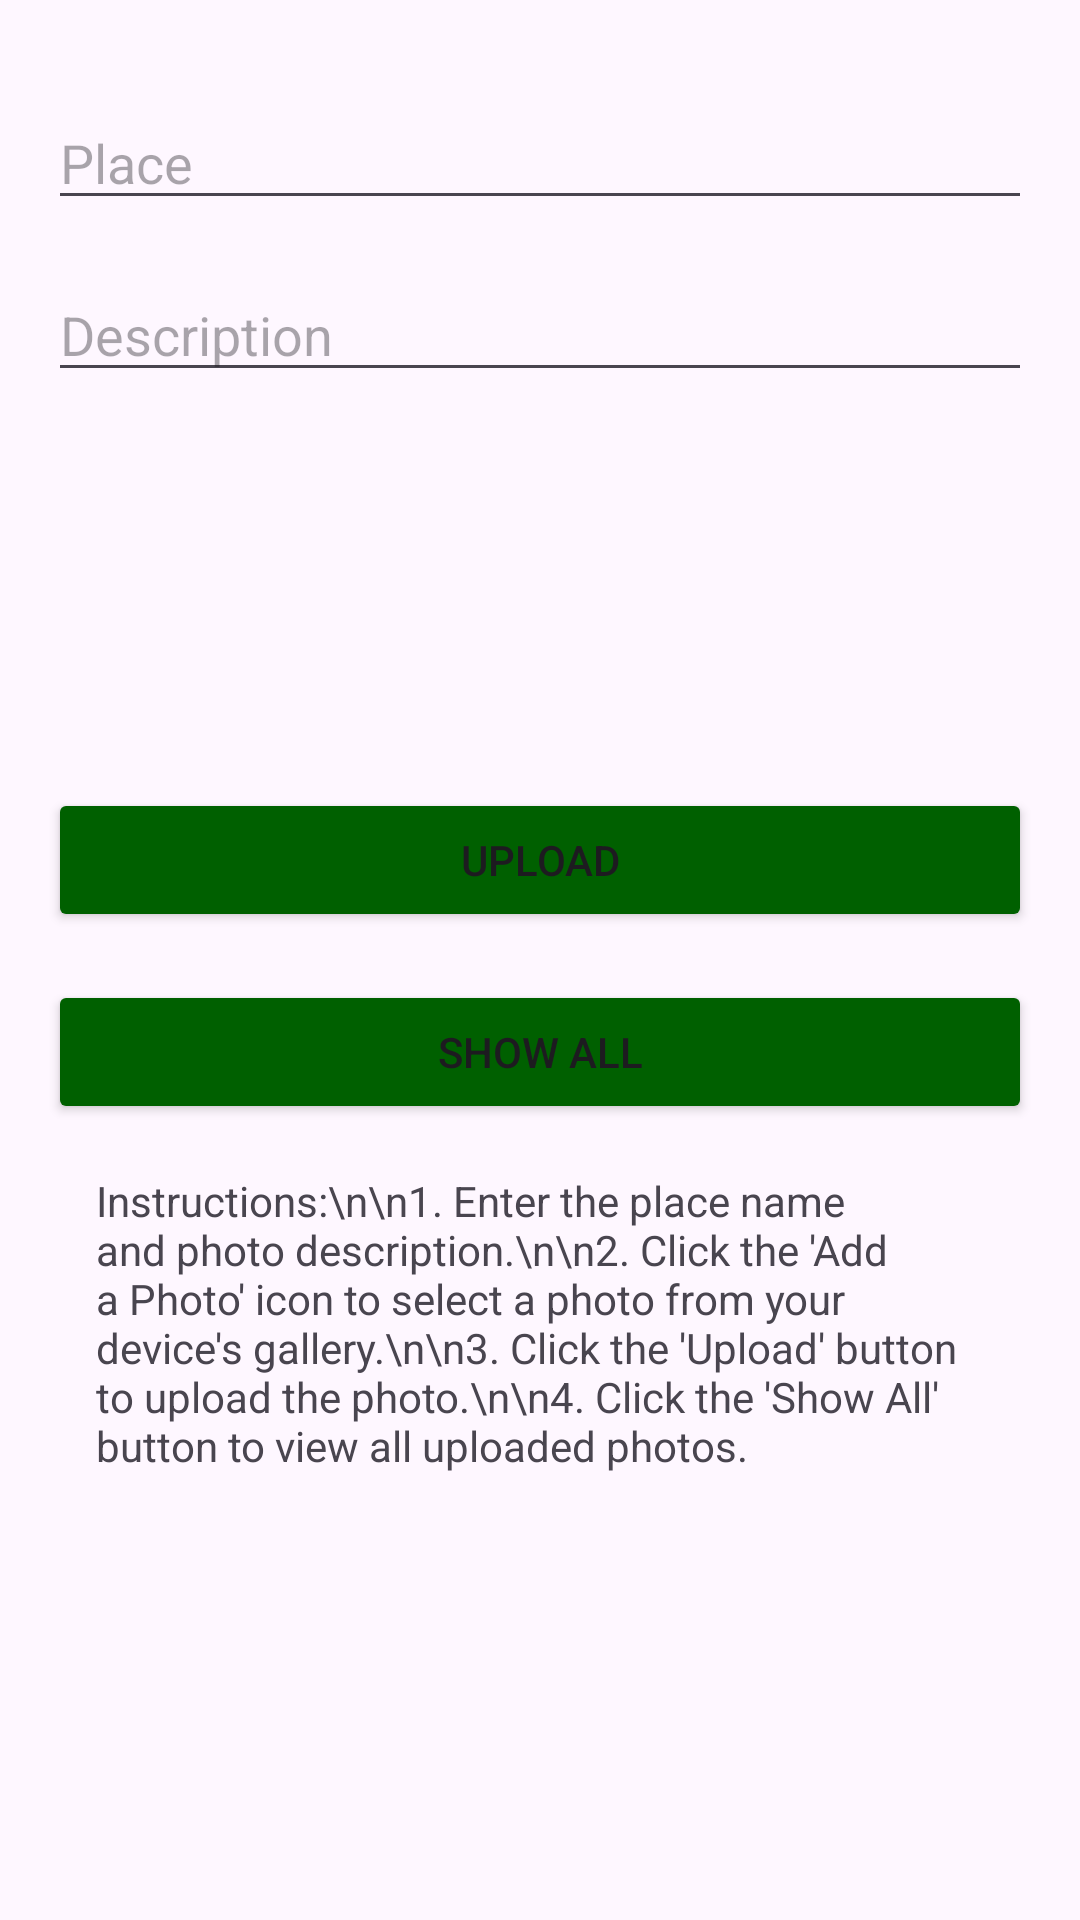

Layout XML and referenced resources for this Android screen:
<!-- AndroidManifest.xml: application theme Theme.MobileApp -->
<!-- res/layout/activity_photo.xml -->
<?xml version="1.0" encoding="utf-8"?>
<androidx.constraintlayout.widget.ConstraintLayout xmlns:android="http://schemas.android.com/apk/res/android"
    xmlns:app="http://schemas.android.com/apk/res-auto"
    xmlns:tools="http://schemas.android.com/tools"
    android:layout_width="match_parent"
    android:layout_height="match_parent"
    android:padding="16dp">

    <EditText
        android:id="@+id/place_edit_text"
        android:layout_width="0dp"
        android:layout_height="wrap_content"
        android:layout_marginTop="16dp"
        android:hint="Place"
        app:layout_constraintEnd_toEndOf="parent"
        app:layout_constraintStart_toStartOf="parent"
        app:layout_constraintTop_toTopOf="parent" />

    <EditText
        android:id="@+id/description_edit_text"
        android:layout_width="0dp"
        android:layout_height="wrap_content"
        android:layout_marginTop="16dp"
        android:hint="Description"
        app:layout_constraintEnd_toEndOf="parent"
        app:layout_constraintStart_toStartOf="parent"
        app:layout_constraintTop_toBottomOf="@+id/place_edit_text" />

    <ImageView
        android:id="@+id/imageView"
        android:layout_width="100dp"
        android:layout_height="100dp"
        android:layout_marginTop="16dp"
        app:layout_constraintEnd_toEndOf="parent"
        app:layout_constraintHorizontal_bias="0.5"
        app:layout_constraintStart_toStartOf="parent"
        app:layout_constraintTop_toBottomOf="@+id/description_edit_text"
        app:srcCompat="@drawable/baseline_add_a_photo_24" />

    <Button
        android:id="@+id/upload_btn"
        android:layout_width="0dp"
        android:layout_height="wrap_content"
        android:layout_marginTop="16dp"
        android:text="Upload"
        app:layout_constraintEnd_toEndOf="parent"
        app:layout_constraintStart_toStartOf="parent"
        app:layout_constraintTop_toBottomOf="@+id/imageView" />

    <Button
        android:id="@+id/showall_btn"
        android:layout_width="0dp"
        android:layout_height="wrap_content"
        android:layout_marginTop="16dp"
        android:text="Show All"
        app:layout_constraintEnd_toEndOf="parent"
        app:layout_constraintStart_toStartOf="parent"
        app:layout_constraintTop_toBottomOf="@+id/upload_btn" />

    <ProgressBar
        android:id="@+id/progressBar"
        style="?android:attr/progressBarStyle"
        android:layout_width="wrap_content"
        android:layout_height="wrap_content"
        android:visibility="gone"
        app:layout_constraintBottom_toTopOf="@+id/upload_btn"
        app:layout_constraintEnd_toEndOf="parent"
        app:layout_constraintStart_toStartOf="parent"
        app:layout_constraintTop_toBottomOf="@+id/imageView" />

    <TextView
        android:id="@+id/instructions_textview"
        android:layout_width="match_parent"
        android:layout_height="wrap_content"
        android:layout_margin="16dp"
        android:layout_marginTop="84dp"
        android:text="Instructions:\n\n1. Enter the place name and photo description.\n\n2. Click the 'Add a Photo' icon to select a photo from your device's gallery.\n\n3. Click the 'Upload' button to upload the photo.\n\n4. Click the 'Show All' button to view all uploaded photos."
        app:layout_constraintTop_toBottomOf="@+id/showall_btn"
        tools:layout_editor_absoluteX="32dp" />


</androidx.constraintlayout.widget.ConstraintLayout>
<!-- resources referenced by this layout -->
<resources>
  <style name="Theme.MobileApp" parent="Base.Theme.MobileApp" />
  <style name="Base.Theme.MobileApp" parent="Theme.Material3.DayNight.NoActionBar">
  
          <item name="colorPrimary">@color/green</item>
          <item name="colorPrimaryDark">@color/colorPrimaryDark</item>
          <item name="colorAccent">@color/colorAccent</item>
          <item name="colorButtonNormal">@color/green</item>
          
          
      </style>
  <color name="green">#006000</color>
  <color name="colorPrimaryDark">#053E2D</color>
  <color name="colorAccent">#53746A</color>
</resources>
